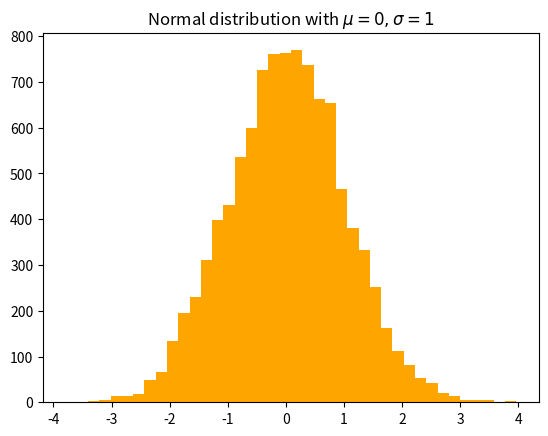

Here is the Python script that generated this plot:
""" Rápida demonstração gráficos
"""


# Sempre use a linha abaixo. É convenção Python
import matplotlib.pyplot as plt
import numpy as np

# Gerando dados aleatórios para trabalhar
x = np.random.randn(10000)

# 100 é o número de bins do histograma
plt.hist(x, bins=40, color='orange')

# Note que aceita comandos tipo LaTeX -- entre símbolo dollar ($)
plt.title('Normal distribution with $\mu=0, \sigma=1$')
plt.savefig('meu_primeiro_histograma.png')
plt.show()

